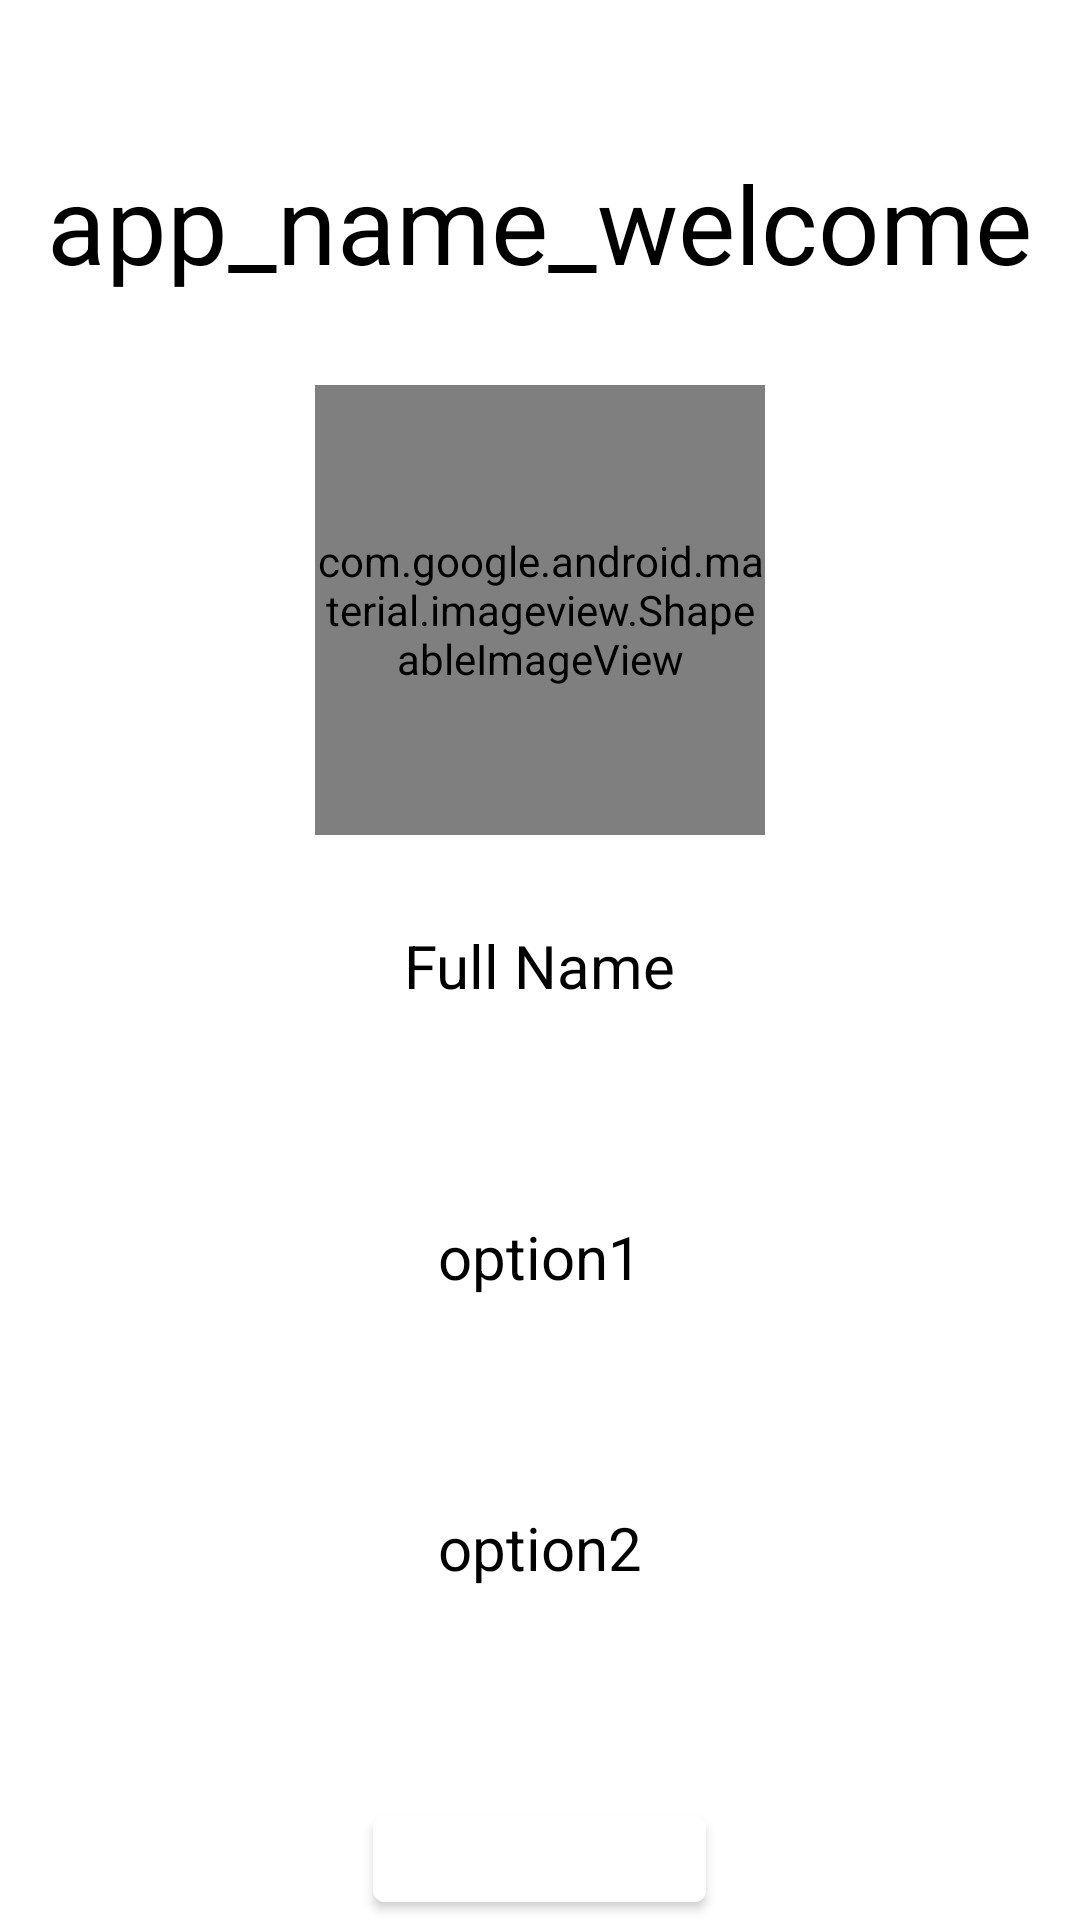

This screen was rendered from an Android layout file. Write that file and the resources it references.
<!-- AndroidManifest.xml: fallback theme Theme.MaterialComponents.DayNight.NoActionBar -->
<!-- res/layout/activity_register.xml -->
<?xml version="1.0" encoding="utf-8"?>
<RelativeLayout xmlns:android="http://schemas.android.com/apk/res/android"
    xmlns:app="http://schemas.android.com/apk/res-auto"
    xmlns:tools="http://schemas.android.com/tools"
    android:id="@+id/main"
    android:layout_width="match_parent"
    android:layout_height="match_parent"
    android:background="@color/primary">


    <com.google.android.material.textview.MaterialTextView
        android:id="@+id/app_LBL_welcome"
        android:layout_width="wrap_content"
        android:layout_height="wrap_content"
        android:layout_centerHorizontal="true"
        android:layout_marginTop="50dp"
        android:textSize="36sp"
        android:text="@string/app_name_welcome"
        android:textColor="@color/black"/>


    <com.google.android.material.imageview.ShapeableImageView
        android:id="@+id/first_IMG"
        android:layout_width="150dp"
        android:layout_height="150dp"
        android:layout_below="@+id/app_LBL_welcome"
        android:layout_margin="30dp"
        android:layout_centerHorizontal="true"
        app:srcCompat="@string/picture2"

        />

<RelativeLayout
    android:layout_width="match_parent"
    android:layout_height="wrap_content"
    android:layout_centerInParent="true"
    android:layout_below="@+id/first_IMG"
    >
    <com.google.android.material.textview.MaterialTextView
        android:id="@+id/fullname_LBL"
        android:layout_width="wrap_content"
        android:layout_height="wrap_content"
        android:textSize="20dp"
        android:text="Full Name"
        android:textColor="@color/black"
        android:layout_centerHorizontal="true"
        />

    <androidx.appcompat.widget.AppCompatEditText
        android:id="@+id/fullname_EDT"
        android:layout_width="200dp"
        android:layout_height="30dp"
        android:layout_marginTop="20dp"
        android:inputType="textPersonName"
        android:layout_below="@+id/fullname_LBL"
        android:background="@color/second"
        android:layout_centerHorizontal="true"
        />
    <com.google.android.material.textview.MaterialTextView
        android:id="@+id/option1_LBL"
        android:layout_width="wrap_content"
        android:layout_height="wrap_content"
        android:layout_marginTop="20dp"
        android:textSize="20dp"
        android:textColor="@color/black"
        android:layout_below="@+id/fullname_EDT"
        android:text="@string/option1"
        android:layout_centerHorizontal="true"
        />
    <androidx.appcompat.widget.AppCompatEditText
        android:id="@+id/option1_EDT"
        android:layout_width="200dp"
        android:layout_height="30dp"
        android:layout_marginTop="20dp"
        android:inputType="number"
        android:background="@color/second"
        android:layout_below="@+id/option1_LBL"
        android:layout_centerHorizontal="true"
        />
    <com.google.android.material.textview.MaterialTextView
        android:id="@+id/option2_LBL"
        android:layout_width="wrap_content"
        android:layout_height="wrap_content"
        android:layout_marginTop="20dp"
        android:textSize="20dp"
        android:layout_below="@+id/option1_EDT"
        android:text="@string/option2"
        android:textColor="@color/black"
        android:layout_centerHorizontal="true"
        />
    <androidx.appcompat.widget.AppCompatEditText
        android:id="@+id/option2_EDT"
        android:layout_width="200dp"
        android:layout_height="30dp"
        android:layout_marginTop="20dp"
        android:inputType="number"
        android:background="@color/second"
        android:layout_below="@+id/option2_LBL"
        android:layout_centerHorizontal="true"
        />

    <com.google.android.material.button.MaterialButton
        android:id="@+id/register_BTN"
        android:layout_width="wrap_content"
        android:layout_height="wrap_content"
        android:layout_below="@+id/option2_EDT"
        android:layout_centerHorizontal="true"
        android:layout_marginTop="20dp"
        android:backgroundTint="@color/second"
        android:textSize="15dp"
        android:text="Register"

        />
</RelativeLayout>


</RelativeLayout>
<!-- resources referenced by this layout -->
<resources>
  <color name="black">#FF000000</color>
  <color name="primary">#FFFFFFFF</color>
  <color name="second">#FFFFFFFF</color>
  <string name="app_name_welcome"> app_name_welcome</string>
  <string name="option1">option1</string>
  <string name="option2">option2</string>
  <string name="picture2">picture2</string>
</resources>
